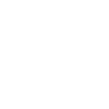
t = 0.00 s
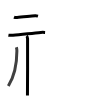
t = 3.75 s
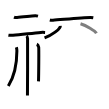
t = 7.50 s
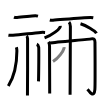
t = 11.50 s
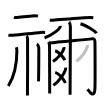
t = 15.25 s
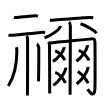
t = 19.00 s

The animated SVG that drew these frames (rendered in a browser with its animation timeline set to each time). Animation: 19 SMIL elements (animate=19); one cycle of 19.00 s.

<svg width="109px" height="109px" viewBox="0 0 px 109px" xmlns="http://www.w3.org/2000/svg" xmlns:xlink="http://www.w3.org/1999/xlink" xml:space="preserve" version="1.1"  baseProfile="full">
<path d="M13.98,17.05c0.8,0.36,2.26,0.4,3.07,0.36c5.01-0.25,13.07-1.3,18.15-1.64c1.33-0.09,2.13,0.17,2.8,0.35" style="fill:none;stroke:black;stroke-width:3;opacity:0">
  <animate attributeType="CSS" attributeName="opacity" from="0" to="1" begin="0s" dur="1s" repeatCount="Indefinite" fill="freeze" />
</path>
<path d="M8.41,35.15c1.22,0.19,3.43,0.1,4.63,0c7.57-0.58,19.09-2,27.81-2.76c2-0.17,3.22-0.05,4.23,0.02" style="fill:none;stroke:black;stroke-width:3;opacity:0">
  <animate attributeType="CSS" attributeName="opacity" from="0" to="1" begin="1s" dur="1s" repeatCount="Indefinite" fill="freeze" />
</path>
<path d="M26.59,35.93c0.54,0.44,0.87,1.97,0.98,2.85c0.11,0.88,0,51.24-0.11,56.72" style="fill:none;stroke:black;stroke-width:3;opacity:0">
  <animate attributeType="CSS" attributeName="opacity" from="0" to="1" begin="2s" dur="1s" repeatCount="Indefinite" fill="freeze" />
</path>
<path d="M16.38,47.25c0.51,1.55,0.5,2.35,0.5,3.66c0,9.6-0.99,22.76-8.56,35.05" style="fill:none;stroke:black;stroke-width:3;opacity:0">
  <animate attributeType="CSS" attributeName="opacity" from="0" to="1" begin="3s" dur="1s" repeatCount="Indefinite" fill="freeze" />
</path>
<path d="M36.8,44.25c1.06,0.46,1.71,2.05,1.92,2.97c0.21,0.91,0,28.41-0.21,34.11" style="fill:none;stroke:black;stroke-width:3;opacity:0">
  <animate attributeType="CSS" attributeName="opacity" from="0" to="1" begin="4s" dur="1s" repeatCount="Indefinite" fill="freeze" />
</path>
<path d="M49.85,19.97c0.81,0.24,2.3,0.3,3.11,0.24c7.65-0.51,29.76-2.79,37.48-2.79c1.35,0,2.17,0.12,2.84,0.24" style="fill:none;stroke:black;stroke-width:3;opacity:0">
  <animate attributeType="CSS" attributeName="opacity" from="0" to="1" begin="5s" dur="1s" repeatCount="Indefinite" fill="freeze" />
</path>
<path d="M60.23,25.86c0.04,0.29,0.09,0.74-0.09,1.14c-1.07,2.41-7.2,7.7-15.59,10.95" style="fill:none;stroke:black;stroke-width:3;opacity:0">
  <animate attributeType="CSS" attributeName="opacity" from="0" to="1" begin="6s" dur="1s" repeatCount="Indefinite" fill="freeze" />
</path>
<path d="M80.51,23.8c5.63,1.68,14.55,6.91,15.96,9.52" style="fill:none;stroke:black;stroke-width:3;opacity:0">
  <animate attributeType="CSS" attributeName="opacity" from="0" to="1" begin="7s" dur="1s" repeatCount="Indefinite" fill="freeze" />
</path>
<path d="M48.52,41.88c0.77,1.06,1.02,2.63,1.02,4.47c0,6.27,0.16,44.1,0.16,47.15" style="fill:none;stroke:black;stroke-width:3;opacity:0">
  <animate attributeType="CSS" attributeName="opacity" from="0" to="1" begin="8s" dur="1s" repeatCount="Indefinite" fill="freeze" />
</path>
<path d="M50.05,42.91c6.15-0.81,39.89-3.78,41.1-4.06c2.59-0.61,3.83,0.49,3.83,3.38c0,3.48,0.34,42.65-0.11,47.3c-0.87,8.97-5.37,2.36-7.31-0.28" style="fill:none;stroke:black;stroke-width:3;opacity:0">
  <animate attributeType="CSS" attributeName="opacity" from="0" to="1" begin="9s" dur="1s" repeatCount="Indefinite" fill="freeze" />
</path>
<path d="M68.98,22.07c1.06,1.07,1.4,2.67,1.4,4.53c0,4.92-0.29,65.06-0.29,68.15" style="fill:none;stroke:black;stroke-width:3;opacity:0">
  <animate attributeType="CSS" attributeName="opacity" from="0" to="1" begin="10s" dur="1s" repeatCount="Indefinite" fill="freeze" />
</path>
<path d="M64.03,47.01c0.03,0.34,0.07,0.89-0.06,1.38C63.21,51.3,58.9,57.68,53,61.58" style="fill:none;stroke:black;stroke-width:3;opacity:0">
  <animate attributeType="CSS" attributeName="opacity" from="0" to="1" begin="11s" dur="1s" repeatCount="Indefinite" fill="freeze" />
</path>
<path d="M55.18,50.74c3.52,1,8.21,6.06,9.58,9.55" style="fill:none;stroke:black;stroke-width:3;opacity:0">
  <animate attributeType="CSS" attributeName="opacity" from="0" to="1" begin="12s" dur="1s" repeatCount="Indefinite" fill="freeze" />
</path>
<path d="M65.65,67.56c0.03,0.42,0.07,1.08-0.07,1.69c-0.84,3.56-5.64,11.36-12.21,16.14" style="fill:none;stroke:black;stroke-width:3;opacity:0">
  <animate attributeType="CSS" attributeName="opacity" from="0" to="1" begin="13s" dur="1s" repeatCount="Indefinite" fill="freeze" />
</path>
<path d="M55.24,72.43c3.73,1.11,8.69,6.74,10.15,10.64" style="fill:none;stroke:black;stroke-width:3;opacity:0">
  <animate attributeType="CSS" attributeName="opacity" from="0" to="1" begin="14s" dur="1s" repeatCount="Indefinite" fill="freeze" />
</path>
<path d="M87.38,45.12c0.03,0.38,0.07,0.98-0.06,1.53c-0.75,3.22-5.04,10.28-10.92,14.6" style="fill:none;stroke:black;stroke-width:3;opacity:0">
  <animate attributeType="CSS" attributeName="opacity" from="0" to="1" begin="15s" dur="1s" repeatCount="Indefinite" fill="freeze" />
</path>
<path d="M78.66,50.33c3.81,1.07,8.88,6.47,10.37,10.21" style="fill:none;stroke:black;stroke-width:3;opacity:0">
  <animate attributeType="CSS" attributeName="opacity" from="0" to="1" begin="16s" dur="1s" repeatCount="Indefinite" fill="freeze" />
</path>
<path d="M87.92,66.9c0.03,0.4,0.07,1.04-0.06,1.62c-0.77,3.41-5.18,10.88-11.22,15.46" style="fill:none;stroke:black;stroke-width:3;opacity:0">
  <animate attributeType="CSS" attributeName="opacity" from="0" to="1" begin="17s" dur="1s" repeatCount="Indefinite" fill="freeze" />
</path>
<path d="M77.82,71.43c3.75,2.45,8.23,7.88,10.33,11.68" style="fill:none;stroke:black;stroke-width:3;opacity:0">
  <animate attributeType="CSS" attributeName="opacity" from="0" to="1" begin="18s" dur="1s" repeatCount="Indefinite" fill="freeze" />
</path>
</svg>
